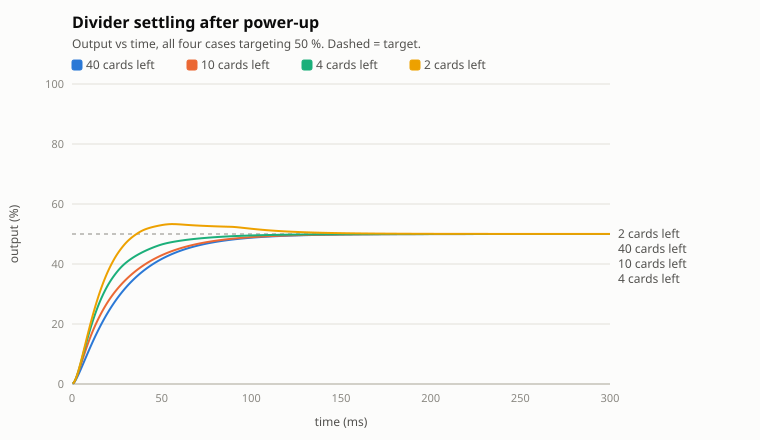

The data file committed next to this chart (first rows):
cards_left, time_ms, output_pct
40, 0.500, 0.1108
40, 1.000, 0.3931
40, 1.500, 0.7938
40, 2.000, 1.28
40, 2.500, 1.827
40, 3.000, 2.419
40, 3.500, 3.045
40, 4.000, 3.696
40, 4.500, 4.365
40, 5.000, 5.047
40, 5.500, 5.738
40, 6.000, 6.436
40, 6.500, 7.137
40, 7.000, 7.841
40, 7.500, 8.544
40, 8.000, 9.245
40, 8.500, 9.944
40, 9.000, 10.64
40, 9.500, 11.33
40, 10, 12.01
40, 10.5, 12.68
40, 11, 13.35
40, 11.5, 14.01
40, 12, 14.66
40, 12.5, 15.31
40, 13, 15.94
40, 13.5, 16.57
40, 14, 17.18
40, 14.5, 17.79
40, 15, 18.38
40, 15.5, 18.97
40, 16, 19.55
40, 16.5, 20.12
40, 17, 20.68
40, 17.5, 21.23
40, 18, 21.77
40, 18.5, 22.3
40, 19, 22.82
40, 19.5, 23.33
40, 20, 23.83
40, 20.5, 24.33
40, 21, 24.81
40, 21.5, 25.28
40, 22, 25.75
40, 22.5, 26.21
40, 23, 26.66
40, 23.5, 27.1
40, 24, 27.53
40, 24.5, 27.95
40, 25, 28.37
40, 25.5, 28.78
40, 26, 29.18
40, 26.5, 29.57
40, 27, 29.96
40, 27.5, 30.34
40, 28, 30.71
40, 28.5, 31.07
40, 29, 31.43
40, 29.5, 31.78
40, 30, 32.13
... 2,252 more rows
